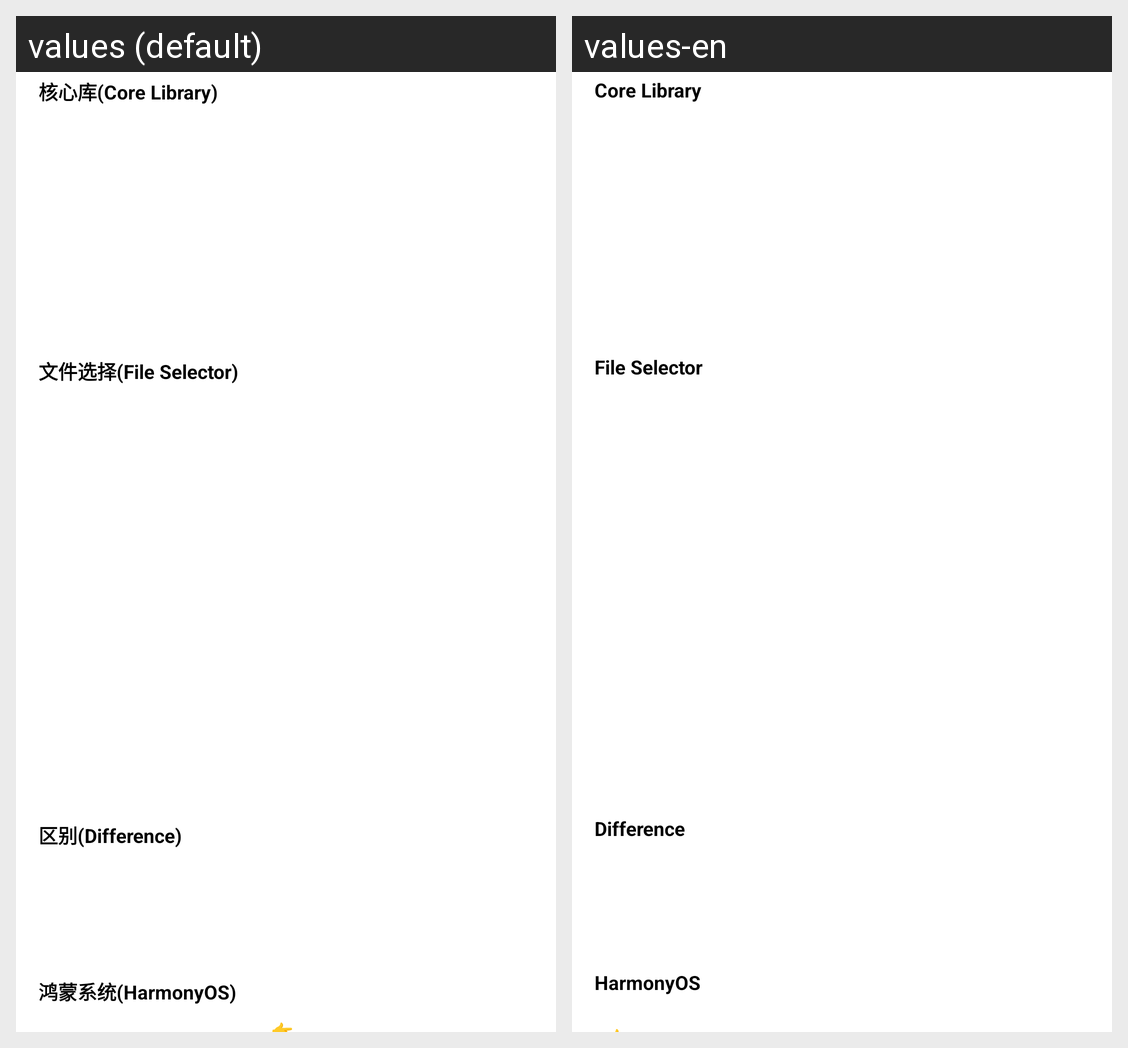

The same Android screen rendered under two of its app's locales, left to right. List the strings drawn on it with the default value and each locale's translation.
Android screen res/layout/activity_main.xml rendered under 2 locales, left to right: values (default), values-en. Device: Nexus 5 (rendered at 1080×1920; each locale shown at half size, 540×960, under a caption strip naming it); theme MainTheme.
Strings drawn on this screen, with the default value and each locale's value (text and hints the layout hard-codes, and strings that could not be matched under every locale, appear in the picture but are not listed):

str_ando_file_title_core
  values: 核心库(Core Library)
  values-en: Core Library

str_ando_file_title_selector
  values: 文件选择(File Selector)
  values-en: File Selector

str_ando_file_select_diff
  values: 区别(Difference)
  values-en: Difference

str_ando_file_select_harmony
  values: 鸿蒙系统(HarmonyOS)
  values-en: HarmonyOS
